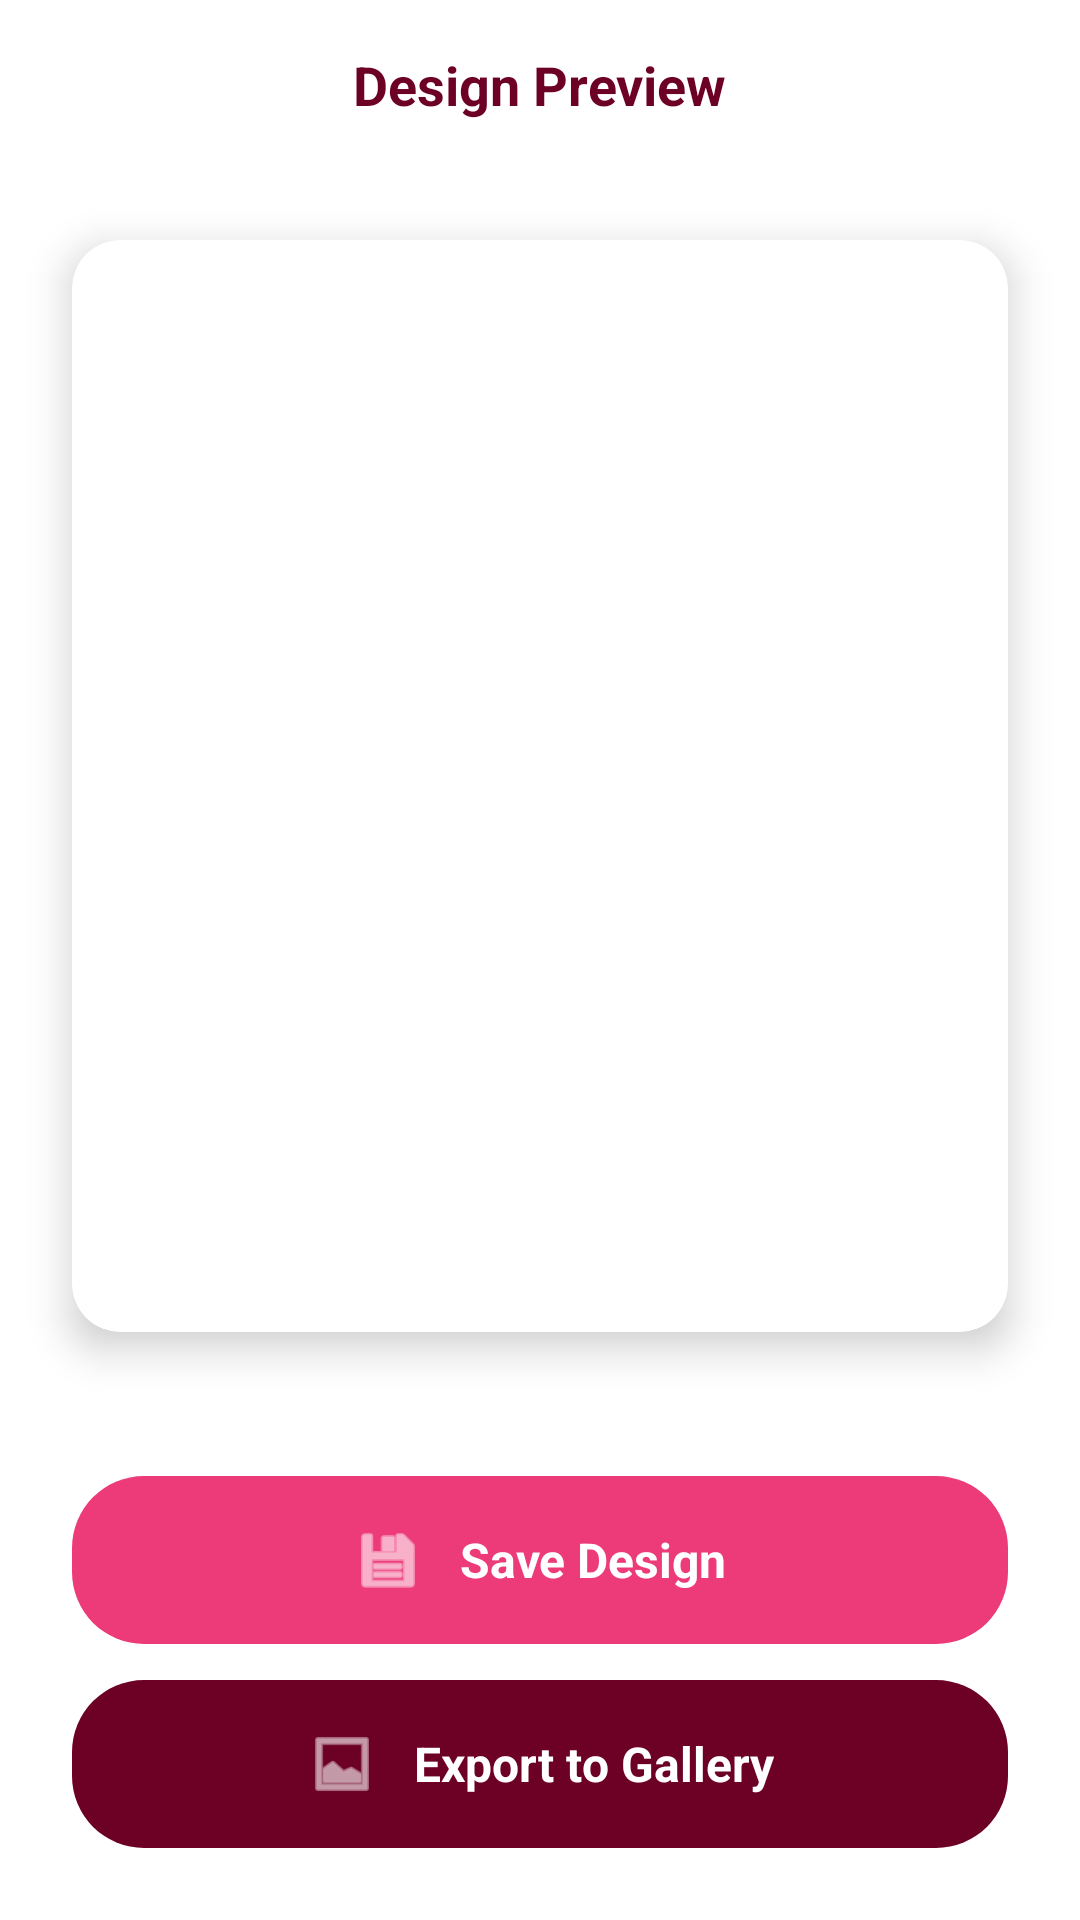

Here is an Android app screen rendered from its layout file. Give the layout XML and the strings, colors and styles it references.
<!-- AndroidManifest.xml: application theme Theme.Lacetastic -->
<!-- res/layout/activity_preview.xml -->
<?xml version="1.0" encoding="utf-8"?>
<androidx.constraintlayout.widget.ConstraintLayout
    xmlns:android="http://schemas.android.com/apk/res/android"
    xmlns:app="http://schemas.android.com/apk/res-auto"
    android:layout_width="match_parent"
    android:layout_height="match_parent"
    android:background="#FFFFFF">

    <androidx.constraintlayout.widget.ConstraintLayout
        android:id="@+id/topBar"
        android:layout_width="match_parent"
        android:layout_height="56dp"
        app:layout_constraintTop_toTopOf="parent">

        <ImageView
            android:id="@+id/backButtonPreview"
            android:layout_width="40dp"
            android:layout_height="40dp"
            android:layout_marginStart="16dp"
            android:padding="8dp"
            android:src="@drawable/ic_back"
            app:layout_constraintBottom_toBottomOf="parent"
            app:layout_constraintStart_toStartOf="parent"
            app:layout_constraintTop_toTopOf="parent"
            app:tint="#6C0025" />

        <TextView
            android:layout_width="wrap_content"
            android:layout_height="wrap_content"
            android:text="Design Preview"
            android:textColor="#6C0025"
            android:textSize="18sp"
            android:textStyle="bold"
            app:layout_constraintBottom_toBottomOf="parent"
            app:layout_constraintEnd_toEndOf="parent"
            app:layout_constraintStart_toStartOf="parent"
            app:layout_constraintTop_toTopOf="parent" />

    </androidx.constraintlayout.widget.ConstraintLayout>

    <androidx.cardview.widget.CardView
        android:layout_width="match_parent"
        android:layout_height="0dp"
        android:layout_margin="24dp"
        app:cardCornerRadius="16dp"
        app:cardElevation="8dp"
        app:layout_constraintBottom_toTopOf="@id/bottomBar"
        app:layout_constraintTop_toBottomOf="@id/topBar">

        <ImageView
            android:id="@+id/ivPreviewImage"
            android:layout_width="match_parent"
            android:layout_height="match_parent"
            android:scaleType="fitCenter"
            android:padding="16dp" />

    </androidx.cardview.widget.CardView>

    <LinearLayout
        android:id="@+id/bottomBar"
        android:layout_width="match_parent"
        android:layout_height="wrap_content"
        android:orientation="vertical"
        android:padding="24dp"
        app:layout_constraintBottom_toBottomOf="parent">

        <LinearLayout
            android:id="@+id/saveDesignButton"
            android:layout_width="match_parent"
            android:layout_height="56dp"
            android:background="@drawable/button_bg"
            android:backgroundTint="#ED3B79"
            android:clickable="true"
            android:focusable="true"
            android:gravity="center"
            android:orientation="horizontal"
            android:layout_marginBottom="12dp">

            <ImageView
                android:layout_width="24dp"
                android:layout_height="24dp"
                android:layout_marginEnd="12dp"
                android:src="@android:drawable/ic_menu_save"
                app:tint="#FFFFFF" />

            <TextView
                android:layout_width="wrap_content"
                android:layout_height="wrap_content"
                android:text="Save Design"
                android:textColor="#FFFFFF"
                android:textSize="16sp"
                android:textStyle="bold" />

        </LinearLayout>

        <LinearLayout
            android:id="@+id/downloadButton"
            android:layout_width="match_parent"
            android:layout_height="56dp"
            android:background="@drawable/button_bg"
            android:backgroundTint="#6C0025"
            android:clickable="true"
            android:focusable="true"
            android:gravity="center"
            android:orientation="horizontal">

            <ImageView
                android:layout_width="24dp"
                android:layout_height="24dp"
                android:layout_marginEnd="12dp"
                android:src="@android:drawable/ic_menu_gallery"
                app:tint="#FFFFFF" />

            <TextView
                android:layout_width="wrap_content"
                android:layout_height="wrap_content"
                android:text="Export to Gallery"
                android:textColor="#FFFFFF"
                android:textSize="16sp"
                android:textStyle="bold" />

        </LinearLayout>

    </LinearLayout>

</androidx.constraintlayout.widget.ConstraintLayout>
<!-- resources referenced by this layout -->
<resources>
  <!-- drawable button_bg (drawable) -->
  <?xml version="1.0" encoding="utf-8"?>
  <shape xmlns:android="http://schemas.android.com/apk/res/android"
      android:shape="rectangle">
      <solid android:color="#ED3B79" />
      <corners android:radius="24dp" />
  </shape>
  <style name="Theme.Lacetastic" parent="Base.Theme.Lacetastic" />
  <style name="Base.Theme.Lacetastic" parent="Theme.Material3.DayNight.NoActionBar">
          
          
      </style>
</resources>
